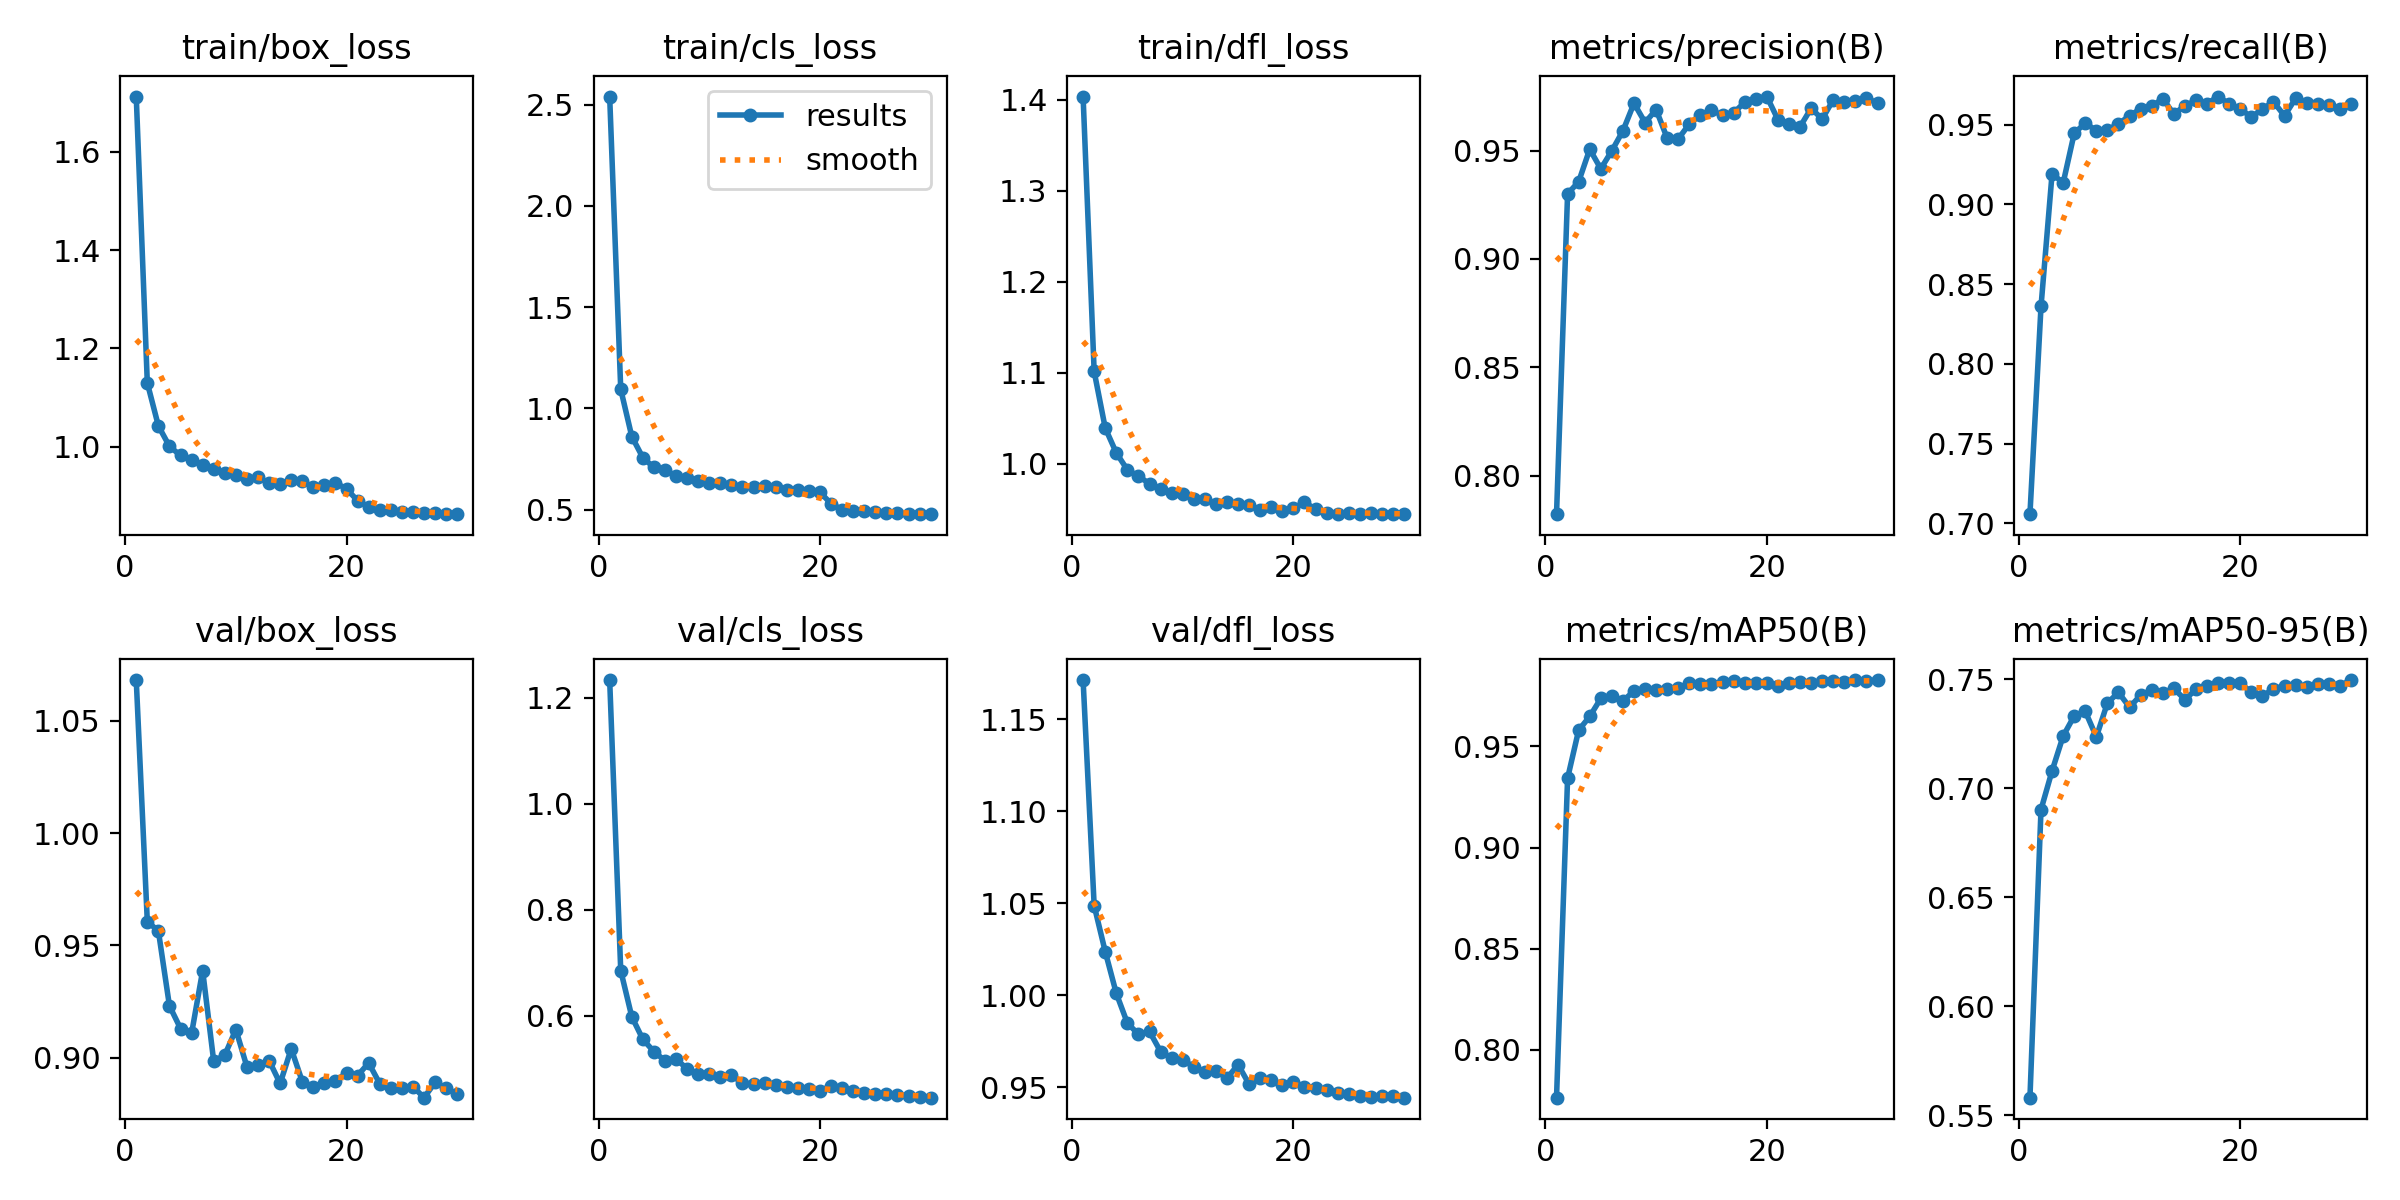

The file beside this chart, header and first rows:
epoch, time, train/box_loss, train/cls_loss, train/dfl_loss, metrics/precision(B), metrics/recall(B), metrics/mAP50(B), metrics/mAP50-95(B), val/box_loss, val/cls_loss, val/dfl_loss, lr/pg0, lr/pg1, lr/pg2
1, 28.95, 1.712, 2.54, 1.404, 0.7822, 0.7057, 0.7763, 0.5581, 1.068, 1.233, 1.171, 8.24653e-05, 8.24653e-05, 8.24653e-05
2, 57.93, 1.13, 1.094, 1.101, 0.9301, 0.8359, 0.9343, 0.6902, 0.9606, 0.6848, 1.049, 0.0001603, 0.0001603, 0.0001603
3, 87.82, 1.043, 0.8604, 1.039, 0.9357, 0.9192, 0.9581, 0.708, 0.9564, 0.5976, 1.024, 0.0002327, 0.0002327, 0.0002327
4, 118.1, 1.001, 0.7562, 1.012, 0.9507, 0.9134, 0.9648, 0.724, 0.9231, 0.5551, 1.001, 0.0002252, 0.0002252, 0.0002252
5, 147.7, 0.9828, 0.7077, 0.9934, 0.9416, 0.9445, 0.9737, 0.7332, 0.9129, 0.5319, 0.9849, 0.000217, 0.000217, 0.000217
6, 176.6, 0.9739, 0.6937, 0.9862, 0.95, 0.9509, 0.9749, 0.7353, 0.9107, 0.5147, 0.9788, 0.0002088, 0.0002088, 0.0002088
7, 207.4, 0.9639, 0.667, 0.9783, 0.9592, 0.9462, 0.9725, 0.7236, 0.9387, 0.5177, 0.9803, 0.0002005, 0.0002005, 0.0002005
8, 237.1, 0.9552, 0.6537, 0.9723, 0.9719, 0.9465, 0.9775, 0.7391, 0.8983, 0.4995, 0.9694, 0.0001923, 0.0001923, 0.0001923
9, 266.9, 0.9477, 0.64, 0.9684, 0.963, 0.9505, 0.9785, 0.744, 0.9011, 0.489, 0.9657, 0.000184, 0.000184, 0.000184
10, 298.1, 0.9428, 0.6324, 0.9674, 0.9689, 0.9554, 0.9781, 0.7372, 0.9125, 0.49, 0.9646, 0.0001757, 0.0001757, 0.0001757
11, 329.5, 0.9356, 0.6317, 0.961, 0.9558, 0.9599, 0.9783, 0.7427, 0.8958, 0.4835, 0.9612, 0.0001675, 0.0001675, 0.0001675
12, 363.6, 0.9381, 0.6237, 0.9616, 0.9555, 0.9614, 0.9788, 0.7451, 0.8965, 0.4869, 0.9583, 0.0001592, 0.0001592, 0.0001592
13, 399.7, 0.927, 0.6117, 0.9556, 0.9624, 0.9663, 0.9814, 0.7437, 0.8986, 0.4728, 0.9589, 0.000151, 0.000151, 0.000151
14, 431.6, 0.9255, 0.6099, 0.9578, 0.9665, 0.9567, 0.9811, 0.7458, 0.8884, 0.4701, 0.9549, 0.0001428, 0.0001428, 0.0001428
15, 463.9, 0.9321, 0.615, 0.9554, 0.9687, 0.9618, 0.9808, 0.7407, 0.9039, 0.4718, 0.9623, 0.0001345, 0.0001345, 0.0001345
16, 496.3, 0.9303, 0.6126, 0.9553, 0.9663, 0.9651, 0.9819, 0.7453, 0.8893, 0.469, 0.9516, 0.0001263, 0.0001263, 0.0001263
17, 527.2, 0.9187, 0.5951, 0.949, 0.9674, 0.9632, 0.9825, 0.7469, 0.8869, 0.4646, 0.9547, 0.000118, 0.000118, 0.000118
18, 557.4, 0.9235, 0.5967, 0.9527, 0.9724, 0.9676, 0.9813, 0.7484, 0.8889, 0.4625, 0.9537, 0.0001097, 0.0001097, 0.0001097
19, 587.1, 0.9274, 0.5936, 0.9479, 0.9739, 0.963, 0.9816, 0.7485, 0.8897, 0.4622, 0.9514, 0.0001015, 0.0001015, 0.0001015
20, 617.5, 0.9148, 0.5852, 0.9512, 0.975, 0.9598, 0.9813, 0.7483, 0.8931, 0.4573, 0.9527, 9.325e-05, 9.325e-05, 9.325e-05
21, 661.6, 0.891, 0.5293, 0.9579, 0.9644, 0.9547, 0.98, 0.7439, 0.892, 0.4674, 0.9502, 8.5e-05, 8.5e-05, 8.5e-05
22, 690.3, 0.8783, 0.4994, 0.9501, 0.9622, 0.9597, 0.9813, 0.7422, 0.8976, 0.4628, 0.9498, 7.675e-05, 7.675e-05, 7.675e-05
23, 719.3, 0.8725, 0.4931, 0.9462, 0.961, 0.9643, 0.9819, 0.7457, 0.8883, 0.4577, 0.9482, 6.85e-05, 6.85e-05, 6.85e-05
24, 748.3, 0.8714, 0.4916, 0.9449, 0.9696, 0.9555, 0.9816, 0.747, 0.8863, 0.4534, 0.9469, 6.025e-05, 6.025e-05, 6.025e-05
25, 777.5, 0.8673, 0.4864, 0.9458, 0.9646, 0.9665, 0.9824, 0.7472, 0.8866, 0.4516, 0.9464, 5.2e-05, 5.2e-05, 5.2e-05
26, 807.3, 0.8677, 0.4841, 0.9453, 0.9735, 0.9632, 0.9824, 0.7467, 0.8871, 0.4518, 0.9451, 4.375e-05, 4.375e-05, 4.375e-05
27, 835.8, 0.8655, 0.4812, 0.946, 0.9725, 0.963, 0.982, 0.7477, 0.8821, 0.4492, 0.9448, 3.55e-05, 3.55e-05, 3.55e-05
28, 864.3, 0.8649, 0.4803, 0.9449, 0.9728, 0.9624, 0.9827, 0.7479, 0.8889, 0.449, 0.9451, 2.725e-05, 2.725e-05, 2.725e-05
29, 893, 0.8636, 0.4771, 0.9448, 0.9745, 0.9598, 0.9826, 0.747, 0.8864, 0.446, 0.9453, 1.9e-05, 1.9e-05, 1.9e-05
30, 923.8, 0.8648, 0.478, 0.9447, 0.9718, 0.9631, 0.9829, 0.7496, 0.8836, 0.4449, 0.9443, 1.075e-05, 1.075e-05, 1.075e-05
